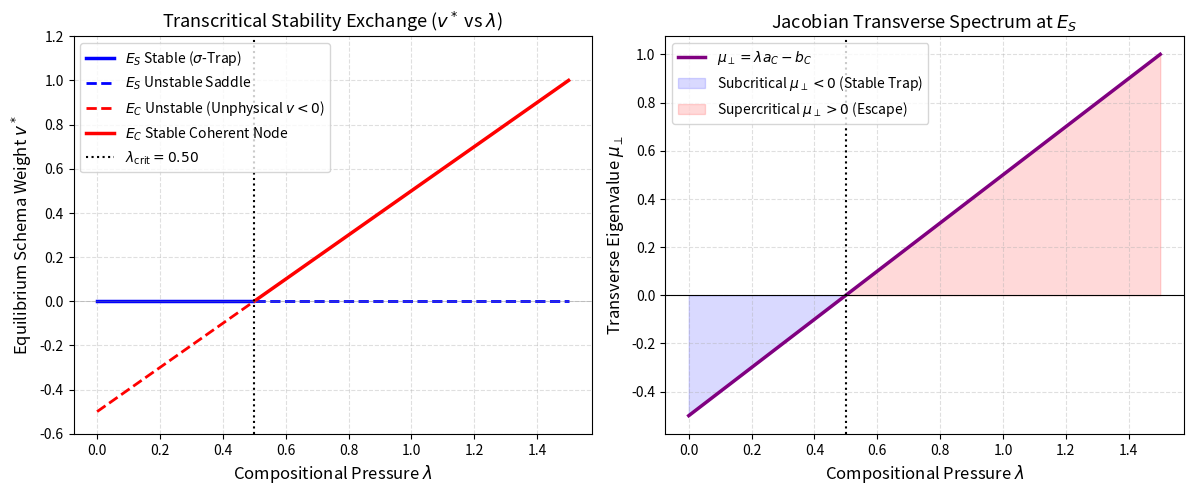
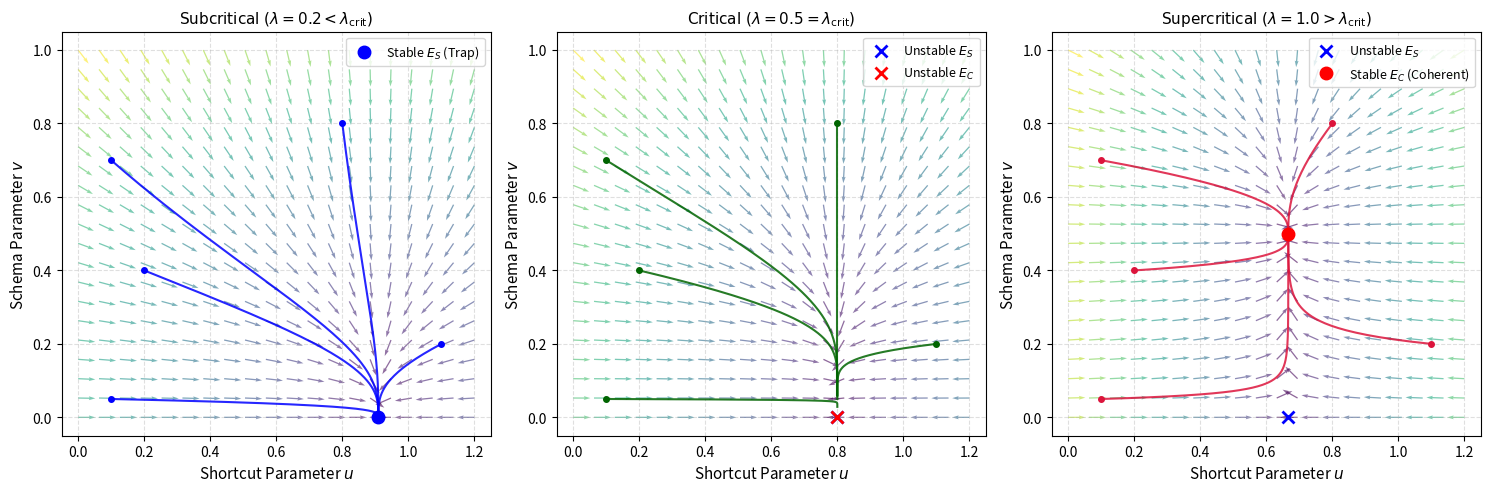

The matplotlib source for these figures, in order:
"""Two-Subspace Continuous Gradient Flow ODE System for Paper 02.

This module provides the analytical and numerical reference implementation for the
two-subspace dynamical reduction:
    du/dt = a_S * (theta_S - u) - lambda * b_S * u
    dv/dt = v * (lambda * a_C - b_C) - kappa * v^2

Key Theoretical Invariants:
    - Critical compositional pressure: lambda_crit = b_C / a_C
    - Transverse Jacobian eigenvalue at shortcut equilibrium E_S: mu_perp = lambda * a_C - b_C
    - Longitudinal Jacobian eigenvalue: mu_parallel = -(a_S + lambda * b_S) < 0
    - Transcritical bifurcation: Stability exchange between E_S and E_C at lambda = lambda_crit
"""

from __future__ import annotations

from dataclasses import dataclass
from pathlib import Path
from typing import TYPE_CHECKING

import matplotlib.pyplot as plt
import numpy as np
from scipy.integrate import solve_ivp

if TYPE_CHECKING:
    from matplotlib.figure import Figure


@dataclass(frozen=True)
class TwoSubspaceParams:
    """Parameters governing the two-subspace continuous gradient flow system.

    Attributes:
        a_S: Shortcut curvature / learning speed from task loss (a_S > 0).
        theta_S: Target shortcut weight alignment under task loss (theta_S > 0).
        b_S: Shortcut invariance penalty under substitution loss (b_S >= 0).
        a_C: Schema alignment gain under substitution loss (a_C > 0).
        b_C: Schema damping under shortcut-dominated task loss (b_C > 0).
        kappa: Capacity saturation quadratic damping (kappa > 0).
        lambda_val: Compositional pressure multiplier (lambda >= 0).
    """

    a_S: float = 1.0  # noqa: N815
    theta_S: float = 1.0  # noqa: N815
    b_S: float = 0.5  # noqa: N815
    a_C: float = 1.0  # noqa: N815
    b_C: float = 0.5  # noqa: N815
    kappa: float = 1.0
    lambda_val: float = 0.0

    def __post_init__(self) -> None:
        """Validate parameter domain constraints."""
        if self.a_S <= 0:
            raise ValueError(f"a_S must be positive, got {self.a_S}")
        if self.theta_S <= 0:
            raise ValueError(f"theta_S must be positive, got {self.theta_S}")
        if self.b_S < 0:
            raise ValueError(f"b_S must be non-negative, got {self.b_S}")
        if self.a_C <= 0:
            raise ValueError(f"a_C must be positive, got {self.a_C}")
        if self.b_C <= 0:
            raise ValueError(f"b_C must be positive, got {self.b_C}")
        if self.kappa <= 0:
            raise ValueError(f"kappa must be positive, got {self.kappa}")
        if self.lambda_val < 0:
            raise ValueError(f"lambda_val must be non-negative, got {self.lambda_val}")


@dataclass(frozen=True)
class EquilibriumPoint:
    """Represents an equilibrium point in (u, v) phase space."""

    name: str
    u: float
    v: float
    is_physical: bool
    mu_parallel: float
    mu_perp: float
    is_stable: bool


class TwoSubspaceSystem:
    """Continuous dynamical system and analytical solver for the Two-Subspace Reduction."""

    def __init__(self, params: TwoSubspaceParams) -> None:
        self.params = params

    @property
    def lambda_crit(self) -> float:
        """Calculate the exact analytical critical threshold lambda_crit = b_C / a_C."""
        return self.params.b_C / self.params.a_C

    @property
    def mu_perp(self) -> float:
        """Transverse eigenvalue at shortcut equilibrium E_S."""
        return self.params.lambda_val * self.params.a_C - self.params.b_C

    @property
    def mu_parallel(self) -> float:
        """Longitudinal eigenvalue along shortcut direction u."""
        return -(self.params.a_S + self.params.lambda_val * self.params.b_S)

    def vector_field(self, _t: float, state: np.ndarray | tuple[float, float]) -> np.ndarray:
        """Evaluate the continuous vector field [du/dt, dv/dt]."""
        u, v = float(state[0]), float(state[1])
        p = self.params
        du_dt = p.a_S * (p.theta_S - u) - p.lambda_val * p.b_S * u
        dv_dt = v * (p.lambda_val * p.a_C - p.b_C) - p.kappa * (v**2)
        return np.array([du_dt, dv_dt], dtype=float)

    def jacobian(self, _u: float, v: float) -> np.ndarray:
        """Evaluate the 2x2 Jacobian matrix J(u, v)."""
        p = self.params
        dfu_du = -(p.a_S + p.lambda_val * p.b_S)
        dfu_dv = 0.0
        dfv_du = 0.0
        dfv_dv = (p.lambda_val * p.a_C - p.b_C) - 2.0 * p.kappa * v
        return np.array([[dfu_du, dfu_dv], [dfv_du, dfv_dv]], dtype=float)

    def fixed_points(self) -> tuple[EquilibriumPoint, EquilibriumPoint]:
        """Compute the two equilibria E_S and E_C with stability classifications."""
        p = self.params
        u_star = (p.a_S * p.theta_S) / (p.a_S + p.lambda_val * p.b_S)

        # Shortcut equilibrium E_S = (u_star, 0)
        v_s = 0.0
        j_es = self.jacobian(u_star, v_s)
        mu_par_es = float(j_es[0, 0])
        mu_perp_es = float(j_es[1, 1])
        stable_es = (mu_par_es < 0) and (mu_perp_es < 0)
        e_s = EquilibriumPoint(
            name="E_S (Shortcut)",
            u=u_star,
            v=v_s,
            is_physical=True,
            mu_parallel=mu_par_es,
            mu_perp=mu_perp_es,
            is_stable=stable_es,
        )

        # Coherent equilibrium E_C = (u_star, (lambda * a_C - b_C) / kappa)
        v_c = (p.lambda_val * p.a_C - p.b_C) / p.kappa
        j_ec = self.jacobian(u_star, v_c)
        mu_par_ec = float(j_ec[0, 0])
        mu_perp_ec = float(j_ec[1, 1])
        is_phys_ec = v_c >= 0.0
        stable_ec = is_phys_ec and (mu_par_ec < 0) and (mu_perp_ec < 0)
        e_c = EquilibriumPoint(
            name="E_C (Coherent)",
            u=u_star,
            v=v_c,
            is_physical=is_phys_ec,
            mu_parallel=mu_par_ec,
            mu_perp=mu_perp_ec,
            is_stable=stable_ec,
        )

        return e_s, e_c

    def analytical_solution(
        self, t: np.ndarray, u0: float, v0: float
    ) -> tuple[np.ndarray, np.ndarray]:
        """Compute the exact closed-form analytical trajectories u(t) and v(t).

        For u(t):
            u(t) = u_star + (u0 - u_star) * exp(-(a_S + lambda * b_S) * t)

        For v(t) (Bernoulli equation dv/dt = mu_perp * v - kappa * v^2):
            - If mu_perp == 0: v(t) = v0 / (1 + kappa * v0 * t)
            - If mu_perp != 0: v(t) = (mu_perp * v0) / (kappa * v0 + (mu_perp - kappa * v0) * exp(-mu_perp * t))
        """
        p = self.params
        u_star = (p.a_S * p.theta_S) / (p.a_S + p.lambda_val * p.b_S)
        decay_u = p.a_S + p.lambda_val * p.b_S
        u_t = u_star + (u0 - u_star) * np.exp(-decay_u * t)

        mu = self.mu_perp
        if np.isclose(mu, 0.0, atol=1e-12):
            # Critical bifurcation line: algebraic decay
            v_t = v0 / (1.0 + p.kappa * v0 * t)
        else:
            denom = p.kappa * v0 + (mu - p.kappa * v0) * np.exp(-mu * t)
            v_t = (mu * v0) / denom

        return u_t, v_t

    def numerical_solution(
        self,
        t_span: tuple[float, float],
        u0: float,
        v0: float,
        t_eval: np.ndarray | None = None,
        method: str = "RK45",
        rtol: float = 1e-9,
        atol: float = 1e-12,
    ) -> tuple[np.ndarray, np.ndarray, np.ndarray]:
        """Solve the continuous ODE numerically with high-order adaptive Runge-Kutta."""
        sol = solve_ivp(
            fun=self.vector_field,
            t_span=t_span,
            y0=[u0, v0],
            t_eval=t_eval,
            method=method,
            rtol=rtol,
            atol=atol,
        )
        if not sol.success:
            raise RuntimeError(f"ODE integration failed: {sol.message}")
        return sol.t, sol.y[0], sol.y[1]

    def escape_time(self, v0: float, alpha: float = 0.9) -> float | None:
        """Compute the analytical time required to reach fraction alpha of coherent state v*.

        Returns None if lambda <= lambda_crit (no escape from E_S) or if v0 <= 0.
        """
        if self.params.lambda_val <= self.lambda_crit or v0 <= 0:
            return None
        v_star = self.mu_perp / self.params.kappa
        if v0 >= alpha * v_star:
            return 0.0
        # v(t) = v_star / (1 + ((v_star - v0)/v0) * exp(-mu * t)) = alpha * v_star
        # => 1 + ((v_star - v0)/v0) * exp(-mu * t) = 1 / alpha
        # => exp(-mu * t) = (1 - alpha) / alpha * (v0 / (v_star - v0))
        # => t = (1 / mu) * ln((alpha / (1 - alpha)) * ((v_star - v0) / v0))
        ratio = (alpha / (1.0 - alpha)) * ((v_star - v0) / v0)
        return float((1.0 / self.mu_perp) * np.log(ratio))


def generate_bifurcation_diagram(
    params_base: TwoSubspaceParams,
    lambda_range: tuple[float, float] = (0.0, 1.5),
    num_points: int = 300,
    save_path: str | Path | None = None,
) -> Figure:
    """Generate a publication-grade transcritical bifurcation diagram."""
    lambdas = np.linspace(lambda_range[0], lambda_range[1], num_points)
    lambda_crit = params_base.b_C / params_base.a_C

    # Branches
    e_s_v = np.zeros_like(lambdas)
    e_c_v = (lambdas * params_base.a_C - params_base.b_C) / params_base.kappa

    fig, (ax1, ax2) = plt.subplots(1, 2, figsize=(12, 5), dpi=300)

    # Subplot 1: Transcritical Bifurcation Diagram
    sub_mask = lambdas < lambda_crit
    super_mask = lambdas >= lambda_crit

    # E_S branch (v = 0)
    ax1.plot(
        lambdas[sub_mask],
        e_s_v[sub_mask],
        "b-",
        linewidth=2.5,
        label=r"$E_S$ Stable ($\sigma$-Trap)",
    )
    ax1.plot(
        lambdas[super_mask],
        e_s_v[super_mask],
        "b--",
        linewidth=2.0,
        label=r"$E_S$ Unstable Saddle",
    )

    # E_C branch (v = (lambda*a_C - b_C)/kappa)
    ax1.plot(
        lambdas[sub_mask],
        e_c_v[sub_mask],
        "r--",
        linewidth=2.0,
        label=r"$E_C$ Unstable (Unphysical $v < 0$)",
    )
    ax1.plot(
        lambdas[super_mask],
        e_c_v[super_mask],
        "r-",
        linewidth=2.5,
        label=r"$E_C$ Stable Coherent Node",
    )

    ax1.axvline(
        lambda_crit,
        color="black",
        linestyle=":",
        linewidth=1.5,
        label=rf"$\lambda_{{\text{{crit}}}} = {lambda_crit:.2f}$",
    )
    ax1.axhline(0, color="gray", linestyle="-", linewidth=0.5, alpha=0.5)

    ax1.set_xlabel(r"Compositional Pressure $\lambda$", fontsize=12)
    ax1.set_ylabel(r"Equilibrium Schema Weight $v^*$", fontsize=12)
    ax1.set_title("Transcritical Stability Exchange ($v^*$ vs $\\lambda$)", fontsize=13)
    ax1.grid(True, linestyle="--", alpha=0.4)
    ax1.legend(loc="upper left", fontsize=10)
    ax1.set_ylim(-0.6, 1.2)

    # Subplot 2: Transverse Eigenvalue mu_perp vs lambda
    mu_perps = lambdas * params_base.a_C - params_base.b_C
    ax2.plot(
        lambdas, mu_perps, color="purple", linewidth=2.5, label=r"$\mu_\perp = \lambda a_C - b_C$"
    )
    ax2.axhline(0, color="black", linestyle="-", linewidth=0.8)
    ax2.axvline(lambda_crit, color="black", linestyle=":", linewidth=1.5)
    ax2.fill_between(
        lambdas,
        mu_perps,
        0,
        where=(lambdas < lambda_crit),
        color="blue",
        alpha=0.15,
        label=r"Subcritical $\mu_\perp < 0$ (Stable Trap)",
    )
    ax2.fill_between(
        lambdas,
        mu_perps,
        0,
        where=(lambdas >= lambda_crit),
        color="red",
        alpha=0.15,
        label=r"Supercritical $\mu_\perp > 0$ (Escape)",
    )

    ax2.set_xlabel(r"Compositional Pressure $\lambda$", fontsize=12)
    ax2.set_ylabel(r"Transverse Eigenvalue $\mu_\perp$", fontsize=12)
    ax2.set_title(r"Jacobian Transverse Spectrum at $E_S$", fontsize=13)
    ax2.grid(True, linestyle="--", alpha=0.4)
    ax2.legend(loc="upper left", fontsize=10)

    plt.tight_layout()

    if save_path:
        out_path = Path(save_path)
        out_path.parent.mkdir(parents=True, exist_ok=True)
        fig.savefig(out_path, dpi=300, bbox_inches="tight")

    return fig


def generate_phase_portraits(
    save_path: str | Path | None = None,
) -> Figure:
    """Generate side-by-side phase portraits for subcritical, critical, and supercritical regimes."""
    fig, axes = plt.subplots(1, 3, figsize=(15, 5), dpi=300)
    cases = [
        (r"\text{Subcritical } (\lambda = 0.2 < \lambda_{\text{crit}})", 0.2, "blue"),
        (r"\text{Critical } (\lambda = 0.5 = \lambda_{\text{crit}})", 0.5, "darkgreen"),
        (r"\text{Supercritical } (\lambda = 1.0 > \lambda_{\text{crit}})", 1.0, "crimson"),
    ]

    u_grid = np.linspace(0.0, 1.2, 20)
    v_grid = np.linspace(0.0, 1.0, 20)
    u_grid_2d, v_grid_2d = np.meshgrid(u_grid, v_grid)

    for ax, (title, l_val, col) in zip(axes, cases, strict=False):
        params = TwoSubspaceParams(
            a_S=1.0, theta_S=1.0, b_S=0.5, a_C=1.0, b_C=0.5, kappa=1.0, lambda_val=l_val
        )
        sys = TwoSubspaceSystem(params)

        # Vector field grid
        du = params.a_S * (params.theta_S - u_grid_2d) - l_val * params.b_S * u_grid_2d
        dv = v_grid_2d * (l_val * params.a_C - params.b_C) - params.kappa * (v_grid_2d**2)
        speed = np.sqrt(du**2 + dv**2)
        speed[speed == 0] = 1.0
        ax.quiver(
            u_grid_2d,
            v_grid_2d,
            du / speed,
            dv / speed,
            speed,
            cmap="viridis",
            alpha=0.6,
            scale=25,
        )

        # Sample trajectories
        t_eval = np.linspace(0, 15, 300)
        init_states = [(0.1, 0.05), (0.2, 0.4), (0.8, 0.8), (1.1, 0.2), (0.1, 0.7)]
        for u0, v0 in init_states:
            u_t, v_t = sys.analytical_solution(t_eval, u0, v0)
            ax.plot(u_t, v_t, color=col, linewidth=1.5, alpha=0.85)
            ax.plot(u0, v0, "o", color=col, markersize=4)

        # Plot equilibria
        es, ec = sys.fixed_points()
        if es.is_stable:
            ax.plot(es.u, es.v, "bo", markersize=9, label=r"Stable $E_S$ (Trap)")
        else:
            ax.plot(es.u, es.v, "bx", markersize=9, markeredgewidth=2, label=r"Unstable $E_S$")

        if ec.is_physical:
            if ec.is_stable:
                ax.plot(ec.u, ec.v, "ro", markersize=9, label=r"Stable $E_C$ (Coherent)")
            else:
                ax.plot(ec.u, ec.v, "rx", markersize=9, markeredgewidth=2, label=r"Unstable $E_C$")

        ax.set_xlabel(r"Shortcut Parameter $u$", fontsize=11)
        ax.set_ylabel(r"Schema Parameter $v$", fontsize=11)
        ax.set_title(rf"${title}$", fontsize=11)
        ax.set_xlim(-0.05, 1.25)
        ax.set_ylim(-0.05, 1.05)
        ax.grid(True, linestyle="--", alpha=0.4)
        ax.legend(loc="upper right", fontsize=9)

    plt.tight_layout()

    if save_path:
        out_path = Path(save_path)
        out_path.parent.mkdir(parents=True, exist_ok=True)
        fig.savefig(out_path, dpi=300, bbox_inches="tight")

    return fig


def main() -> None:
    """Execute reference simulations and save publication diagnostic figures."""
    print("=" * 70)
    print("Σ-Model Paper 02: Two-Subspace Reduction Reference Simulation")
    print("=" * 70)

    base_params = TwoSubspaceParams(
        a_S=1.0, theta_S=1.0, b_S=0.5, a_C=1.0, b_C=0.5, kappa=1.0, lambda_val=0.0
    )
    sys = TwoSubspaceSystem(base_params)
    print(f"Base Configuration: a_S={base_params.a_S}, b_S={base_params.b_S},")
    print(
        f"                   a_C={base_params.a_C}, b_C={base_params.b_C}, kappa={base_params.kappa}"
    )
    print(f"Analytical Critical Threshold lambda_crit: {sys.lambda_crit:.4f}")
    print("-" * 70)

    for l_val in [0.2, 0.5, 1.0]:
        p = TwoSubspaceParams(
            a_S=1.0, theta_S=1.0, b_S=0.5, a_C=1.0, b_C=0.5, kappa=1.0, lambda_val=l_val
        )
        s = TwoSubspaceSystem(p)
        es, ec = s.fixed_points()
        print(f"lambda = {l_val:.2f} (mu_perp = {s.mu_perp:+.2f}):")
        print(f"  E_S: u*={es.u:.4f}, v*={es.v:.4f} | Stable={es.is_stable}")
        print(
            f"  E_C: u*={ec.u:.4f}, v*={ec.v:.4f} | Physical={ec.is_physical}, Stable={ec.is_stable}"
        )
        if s.mu_perp > 0:
            t_esc = s.escape_time(v0=0.01, alpha=0.9)
            print(f"  Escape time from v0=0.01 to 90% v*: t_esc = {t_esc:.4f}")
        print()

    # Generate figures
    fig_bif = "paper02/writing/figures/two_subspace_bifurcation.png"
    fig_phase = "paper02/writing/figures/two_subspace_phase_portraits.png"
    generate_bifurcation_diagram(base_params, save_path=fig_bif)
    generate_phase_portraits(save_path=fig_phase)
    print(f"Saved bifurcation diagram to: {fig_bif}")
    print(f"Saved phase portraits to:     {fig_phase}")
    print("=" * 70)


if __name__ == "__main__":
    main()
